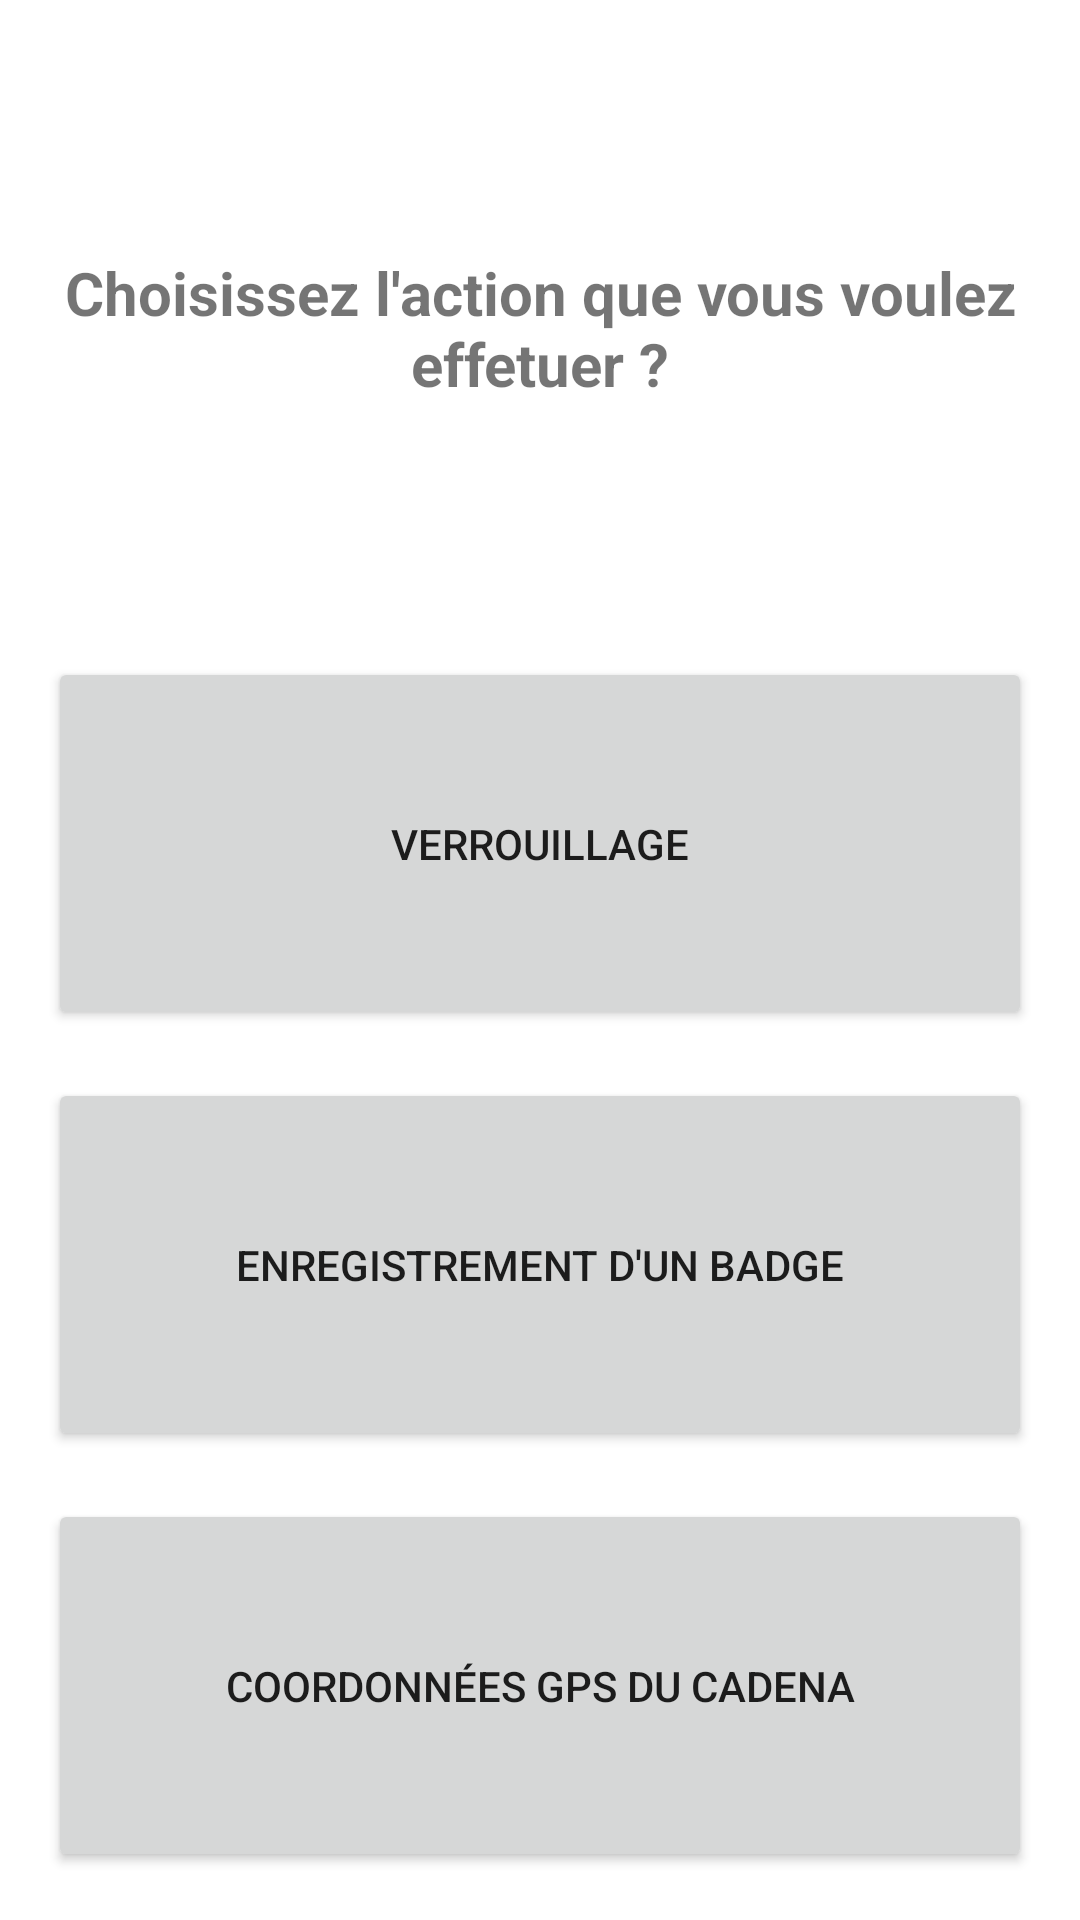

Android layout source for this screen:
<!-- AndroidManifest.xml: application theme Theme.CadenaElectronique -->
<!-- res/layout/activity_menu.xml -->
<?xml version="1.0" encoding="utf-8"?>
<LinearLayout xmlns:tools="http://schemas.android.com/tools"
    xmlns:android="http://schemas.android.com/apk/res/android"
    android:layout_width="match_parent"
    android:layout_height="match_parent"
    tools:context=".Activities.MenuActivity"
    android:orientation="vertical"
    android:padding="8dp">

    <TextView
        android:layout_width="match_parent"
        android:layout_height="wrap_content"
        android:text="@string/texte_menu"
        android:textSize="20sp"
        android:textStyle="bold"
        android:gravity="center"
        android:layout_weight="2"/>

    <Button
        android:layout_width="match_parent"
        android:layout_height="wrap_content"
        android:layout_margin="8dp"
        android:gravity="center"
        android:layout_weight="1"
        android:id="@+id/verrouillage_button"
        android:text="@string/verrouillage" />

    <Button
        android:layout_width="match_parent"
        android:layout_height="wrap_content"
        android:layout_margin="8dp"
        android:gravity="center"
        android:layout_weight="1"
        android:id="@+id/enregistrement_button"
        android:text="@string/enregistrement"/>

    <Button
        android:layout_width="match_parent"
        android:layout_height="wrap_content"
        android:layout_margin="8dp"
        android:gravity="center"
        android:layout_weight="1"
        android:id="@+id/gps_button"
        android:text="@string/GPS"/>

</LinearLayout>
<!-- resources referenced by this layout -->
<resources>
  <string name="GPS">Coordonnées GPS du Cadena</string>
  <string name="enregistrement">Enregistrement d\'un badge</string>
  <string name="texte_menu">Choisissez l\'action que vous voulez effetuer ?</string>
  <string name="verrouillage">Verrouillage</string>
  <style name="Theme.CadenaElectronique" parent="Theme.MaterialComponents.DayNight.DarkActionBar">
          
          <item name="colorPrimary">@color/purple_500</item>
          <item name="colorPrimaryVariant">@color/purple_700</item>
          <item name="colorOnPrimary">@color/white</item>
          
          <item name="colorSecondary">@color/teal_200</item>
          <item name="colorSecondaryVariant">@color/teal_700</item>
          <item name="colorOnSecondary">@color/black</item>
          
          <item name="android:statusBarColor">?attr/colorPrimaryVariant</item>
          
      </style>
  <!-- not gathered from this repository: default colours our renderer supplied (Android Studio template values) -->
  <color name="purple_500">#FF6200EE</color>
  <color name="purple_700">#FF3700B3</color>
  <color name="teal_200">#FF03DAC5</color>
  <color name="teal_700">#FF018786</color>
  <color name="black">#FF000000</color>
  <color name="white">#FFFFFFFF</color>
</resources>
